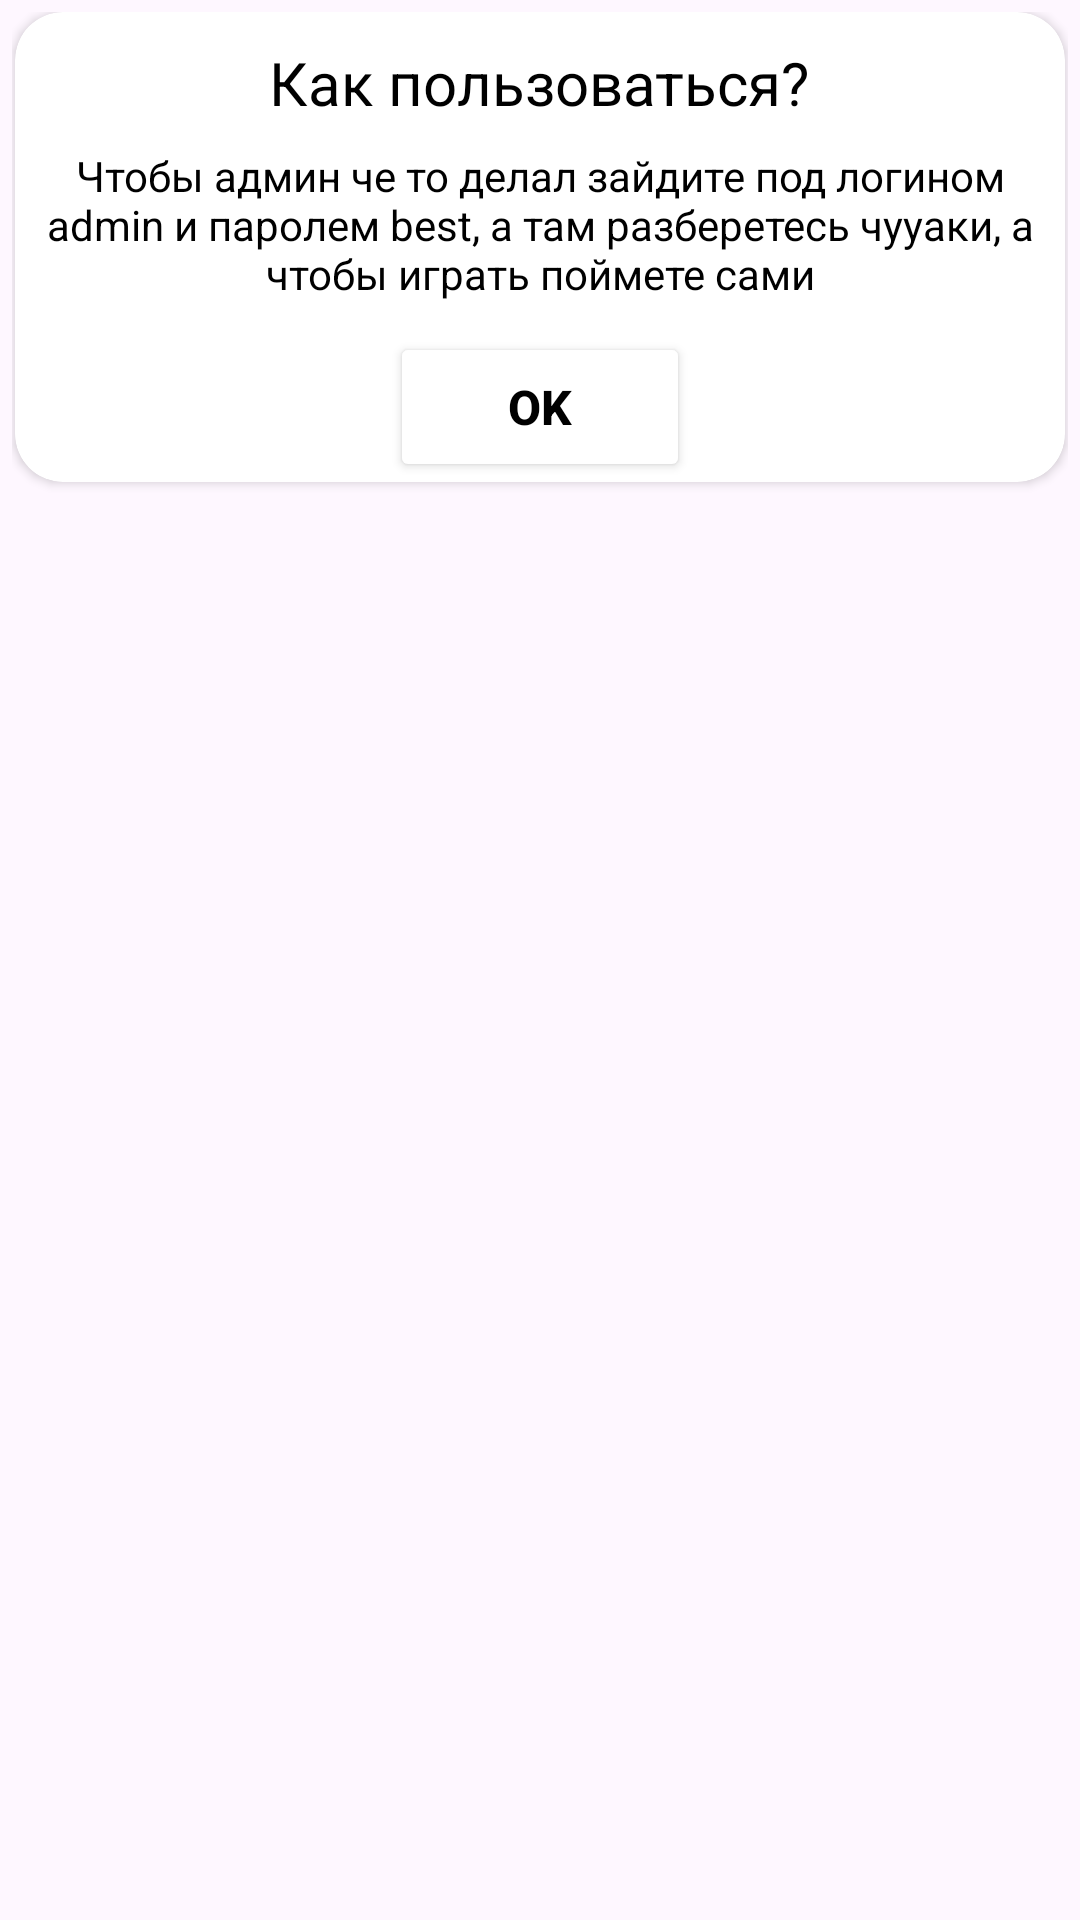

This screen was rendered from an Android layout file. Write that file and the resources it references.
<!-- AndroidManifest.xml: application theme Theme.Quiz2 -->
<!-- res/layout/support_dialoge.xml -->
<?xml version="1.0" encoding="utf-8"?>
<androidx.constraintlayout.widget.ConstraintLayout xmlns:android="http://schemas.android.com/apk/res/android"
    xmlns:app="http://schemas.android.com/apk/res-auto"
    xmlns:tools="http://schemas.android.com/tools"
    android:layout_width="match_parent"
             android:layout_height="match_parent">

    <LinearLayout
        android:layout_width="match_parent"
        android:layout_height="match_parent"
        android:orientation="vertical"
        android:padding="4dp"
        tools:layout_editor_absoluteX="1dp"
        tools:layout_editor_absoluteY="316dp">

        <androidx.cardview.widget.CardView
            android:layout_width="match_parent"
            android:layout_height="wrap_content"
            android:layout_marginStart="1dp"
            android:layout_marginEnd="1dp"
            android:background="#4810D5"
            app:cardBackgroundColor="#FFFFFF"
            app:cardCornerRadius="16dp">


            <RelativeLayout
                android:layout_width="match_parent"
                android:layout_height="match_parent">

                <TextView
                    android:id="@+id/textView"
                    android:layout_width="wrap_content"
                    android:layout_height="wrap_content"
                    android:layout_centerHorizontal="true"
                    android:layout_marginTop="10dp"
                    android:text="Как пользоваться?"
                    android:textColor="#000000"
                    android:textSize="20sp" />

            </RelativeLayout>

            <LinearLayout
                android:layout_width="wrap_content"
                android:layout_height="wrap_content"
                android:layout_marginTop="35dp"
                android:orientation="vertical">


                <TextView
                    android:id="@+id/textView2"
                    android:layout_width="wrap_content"
                    android:layout_height="wrap_content"
                    android:layout_gravity="center"
                    android:layout_marginTop="10dp"
                    android:text="Чтобы админ че то делал зайдите под логином admin и паролем best, а там разберетесь чууаки, а чтобы играть поймете сами"
                    android:textAlignment="center"
                    android:textColor="#000000" />

                <Button
                    android:id="@+id/ok_back"
                    android:layout_width="100dp"
                    android:layout_height="50dp"
                    android:layout_gravity="center"
                    android:layout_marginTop="10dp"
                    android:backgroundTint="#FFFFFF"
                    android:text="OK"
                    android:textColor="#000000"
                    android:textSize="16sp"
                    android:textStyle="bold" />

            </LinearLayout>

        </androidx.cardview.widget.CardView>
    </LinearLayout>

</androidx.constraintlayout.widget.ConstraintLayout>
<!-- resources referenced by this layout -->
<resources>
  <style name="Theme.Quiz2" parent="Base.Theme.Quiz2" />
  <style name="Base.Theme.Quiz2" parent="Theme.Material3.DayNight.NoActionBar">
          
          
      </style>
</resources>
